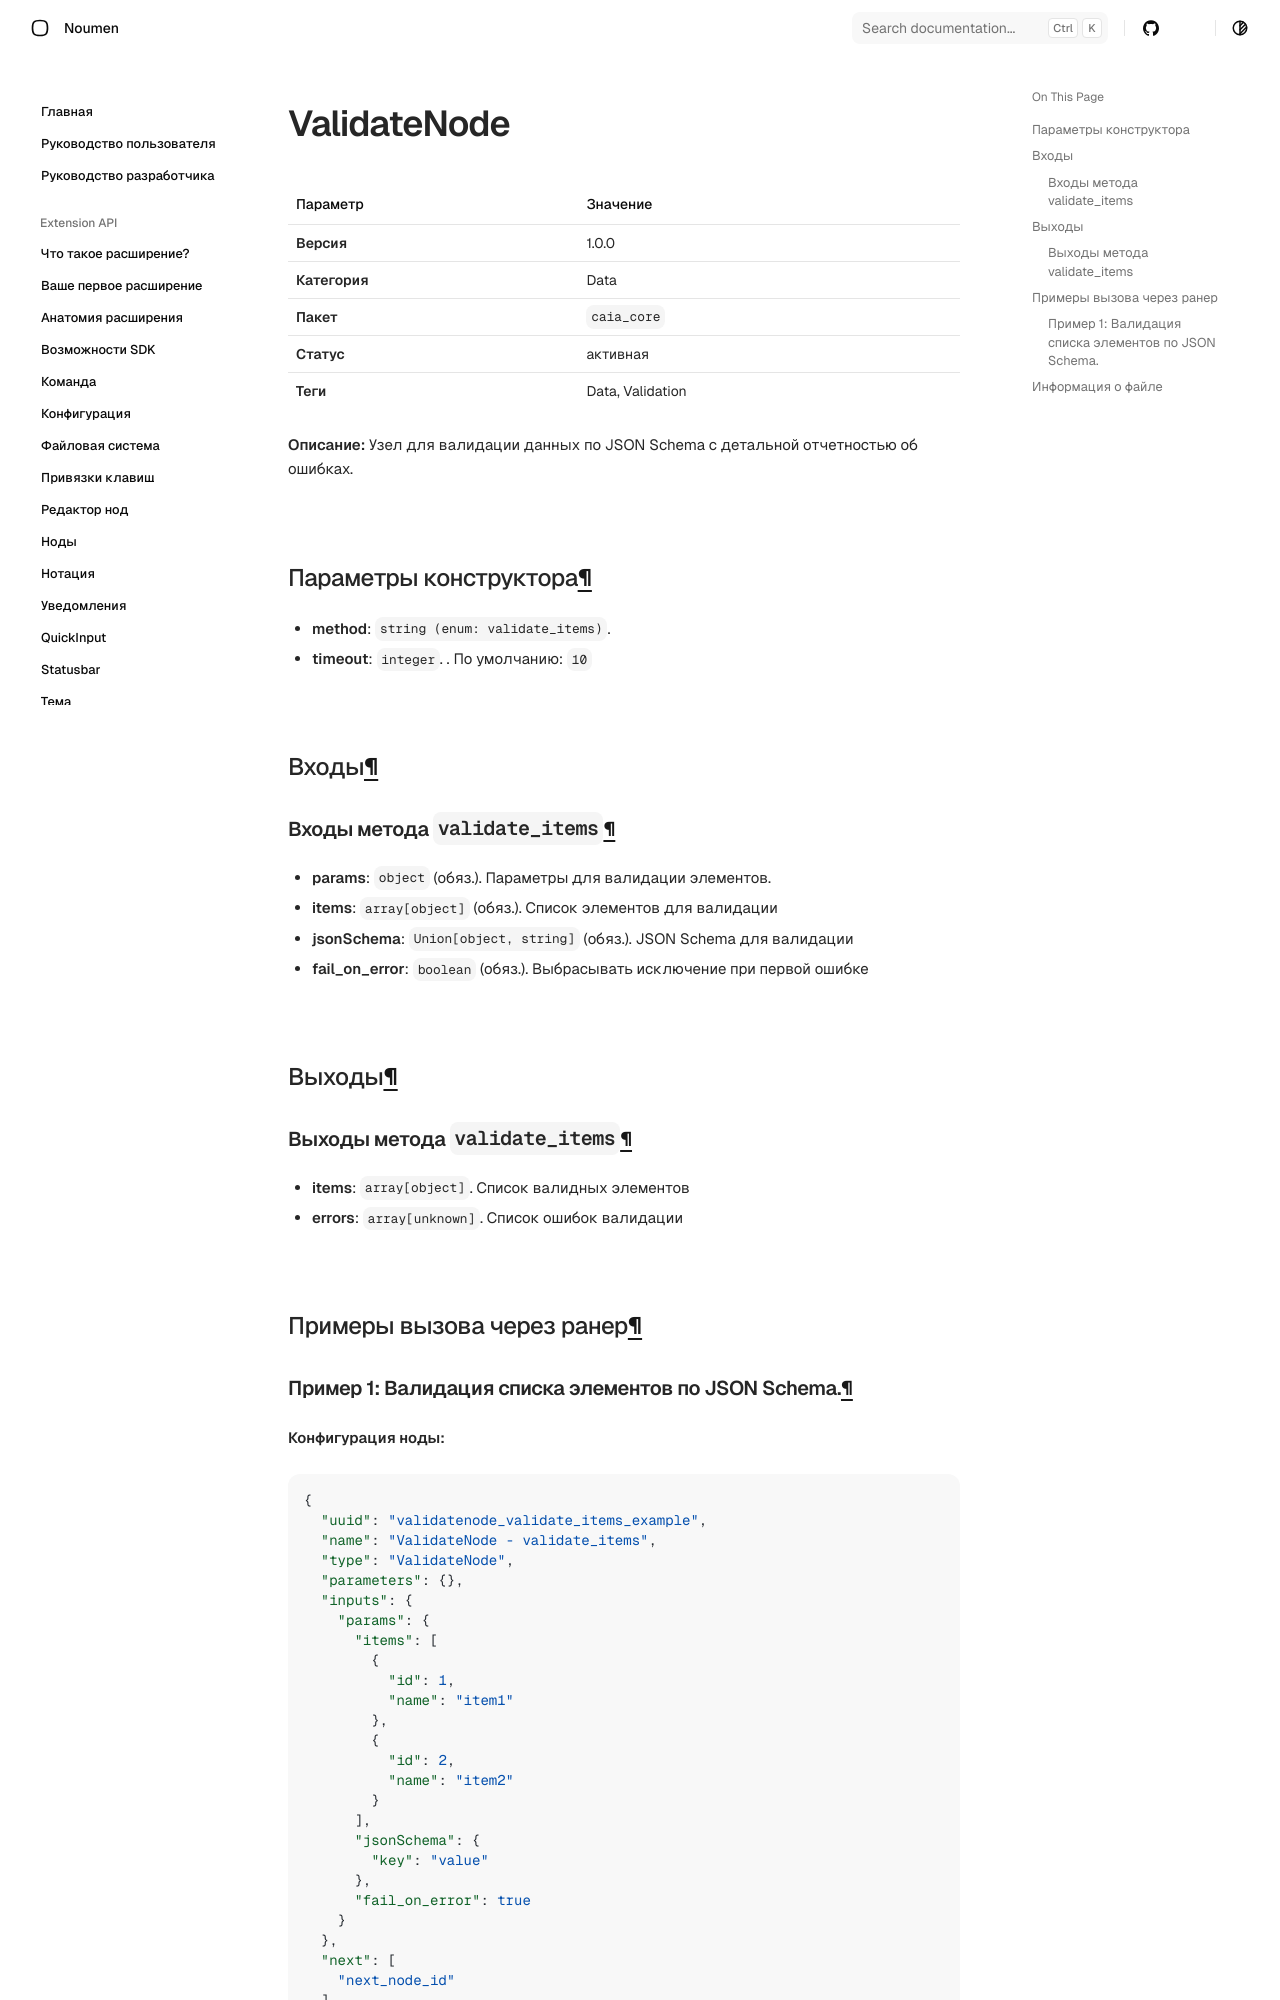

repository: noumen-caia/noumen_docs · page: nodes/ValidateNode/index.html · generator: mkdocs

# ValidateNode (`ValidateNode`)

| Параметр | Значение |
|---|---|
| **Версия** | 1.0.0 |
| **Категория** | Data |
| **Пакет** | `caia_core` |
| **Статус** | активная |
| **Теги** | Data, Validation |

**Описание:** Узел для валидации данных по JSON Schema с детальной отчетностью об ошибках.

## Параметры конструктора

- **method**: `string (enum: validate_items)`. 
- **timeout**: `integer`. . По умолчанию: `10`
## Входы

### Входы метода `validate_items`

- **params**: `object` (обяз.). Параметры для валидации элементов.
  - **items**: `array[object]` (обяз.). Список элементов для валидации
  - **jsonSchema**: `Union[object, string]` (обяз.). JSON Schema для валидации
  - **fail_on_error**: `boolean` (обяз.). Выбрасывать исключение при первой ошибке

## Выходы

### Выходы метода `validate_items`

- **items**: `array[object]`. Список валидных элементов
- **errors**: `array[unknown]`. Список ошибок валидации

## Примеры вызова через ранер
